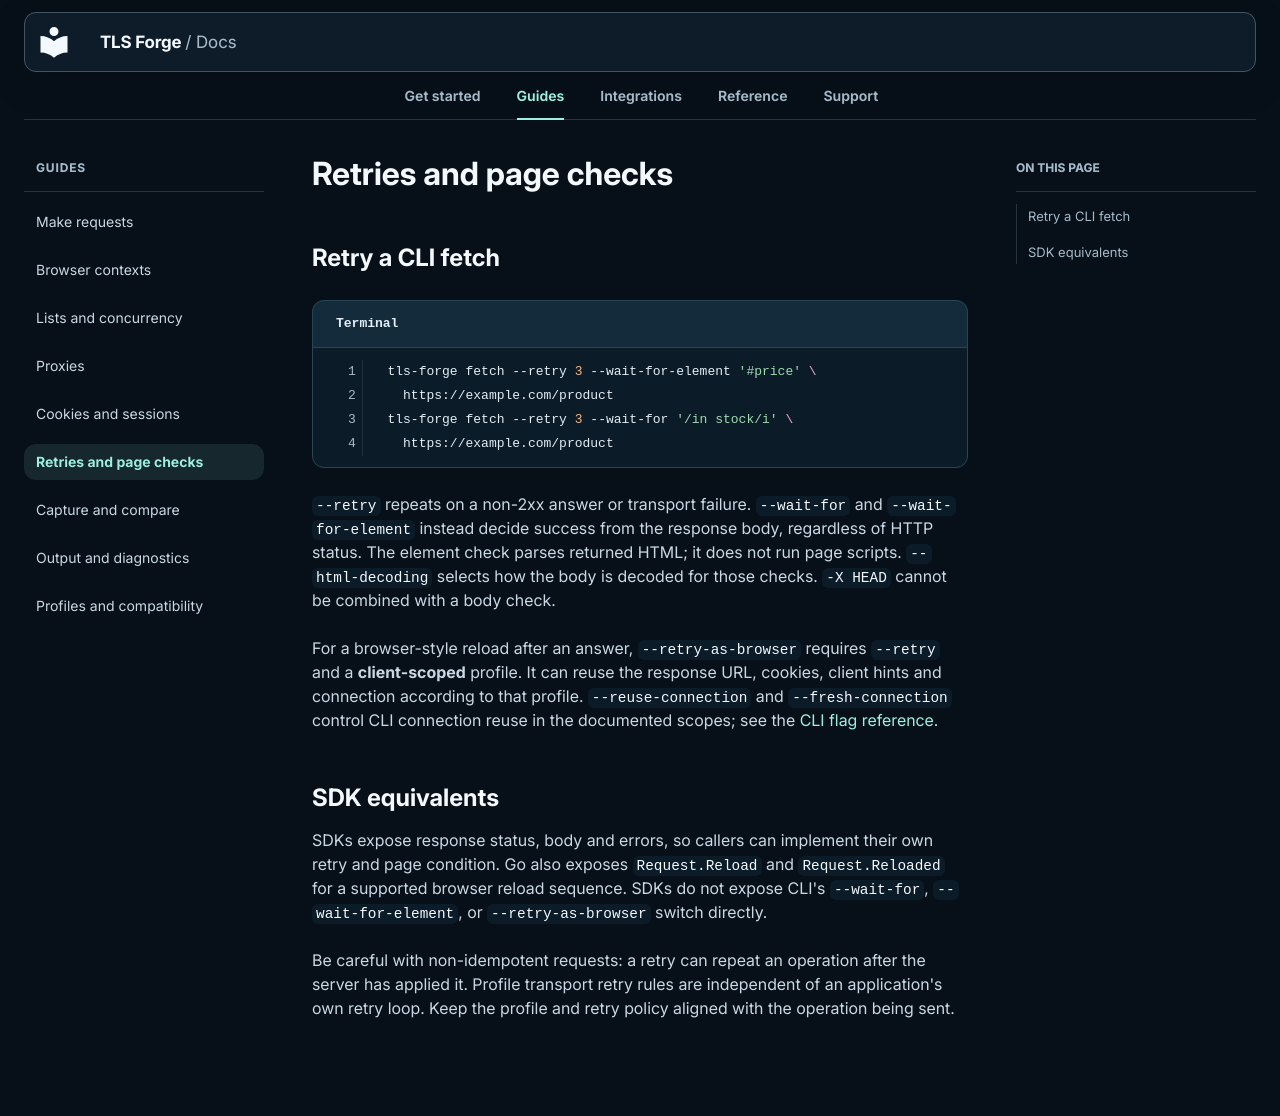

repository: Sec-CH-Lemon/tls-forge · page: guides/retries/index.html · generator: mkdocs

# Retries and page checks

## Retry a CLI fetch

```bash title="Terminal"
tls-forge fetch --retry 3 --wait-for-element '#price' \
  https://example.com/product
tls-forge fetch --retry 3 --wait-for '/in stock/i' \
  https://example.com/product
```

`--retry` repeats on a non-2xx answer or transport failure. `--wait-for` and `--wait-for-element` instead decide success from the response body, regardless of HTTP status. The element check parses returned HTML; it does not run page scripts. `--html-decoding` selects how the body is decoded for those checks. `-X HEAD` cannot be combined with a body check.

For a browser-style reload after an answer, `--retry-as-browser` requires `--retry` and a **client-scoped** profile. It can reuse the response URL, cookies, client hints and connection according to that profile. `--reuse-connection` and `--fresh-connection` control CLI connection reuse in the documented scopes; see the [CLI flag reference](../reference/cli.md).

## SDK equivalents

SDKs expose response status, body and errors, so callers can implement their own retry and page condition. Go also exposes `Request.Reload` and `Request.Reloaded` for a supported browser reload sequence. SDKs do not expose CLI's `--wait-for`, `--wait-for-element`, or `--retry-as-browser` switch directly.

Be careful with non-idempotent requests: a retry can repeat an operation after the server has applied it. Profile transport retry rules are independent of an application's own retry loop. Keep the profile and retry policy aligned with the operation being sent.
